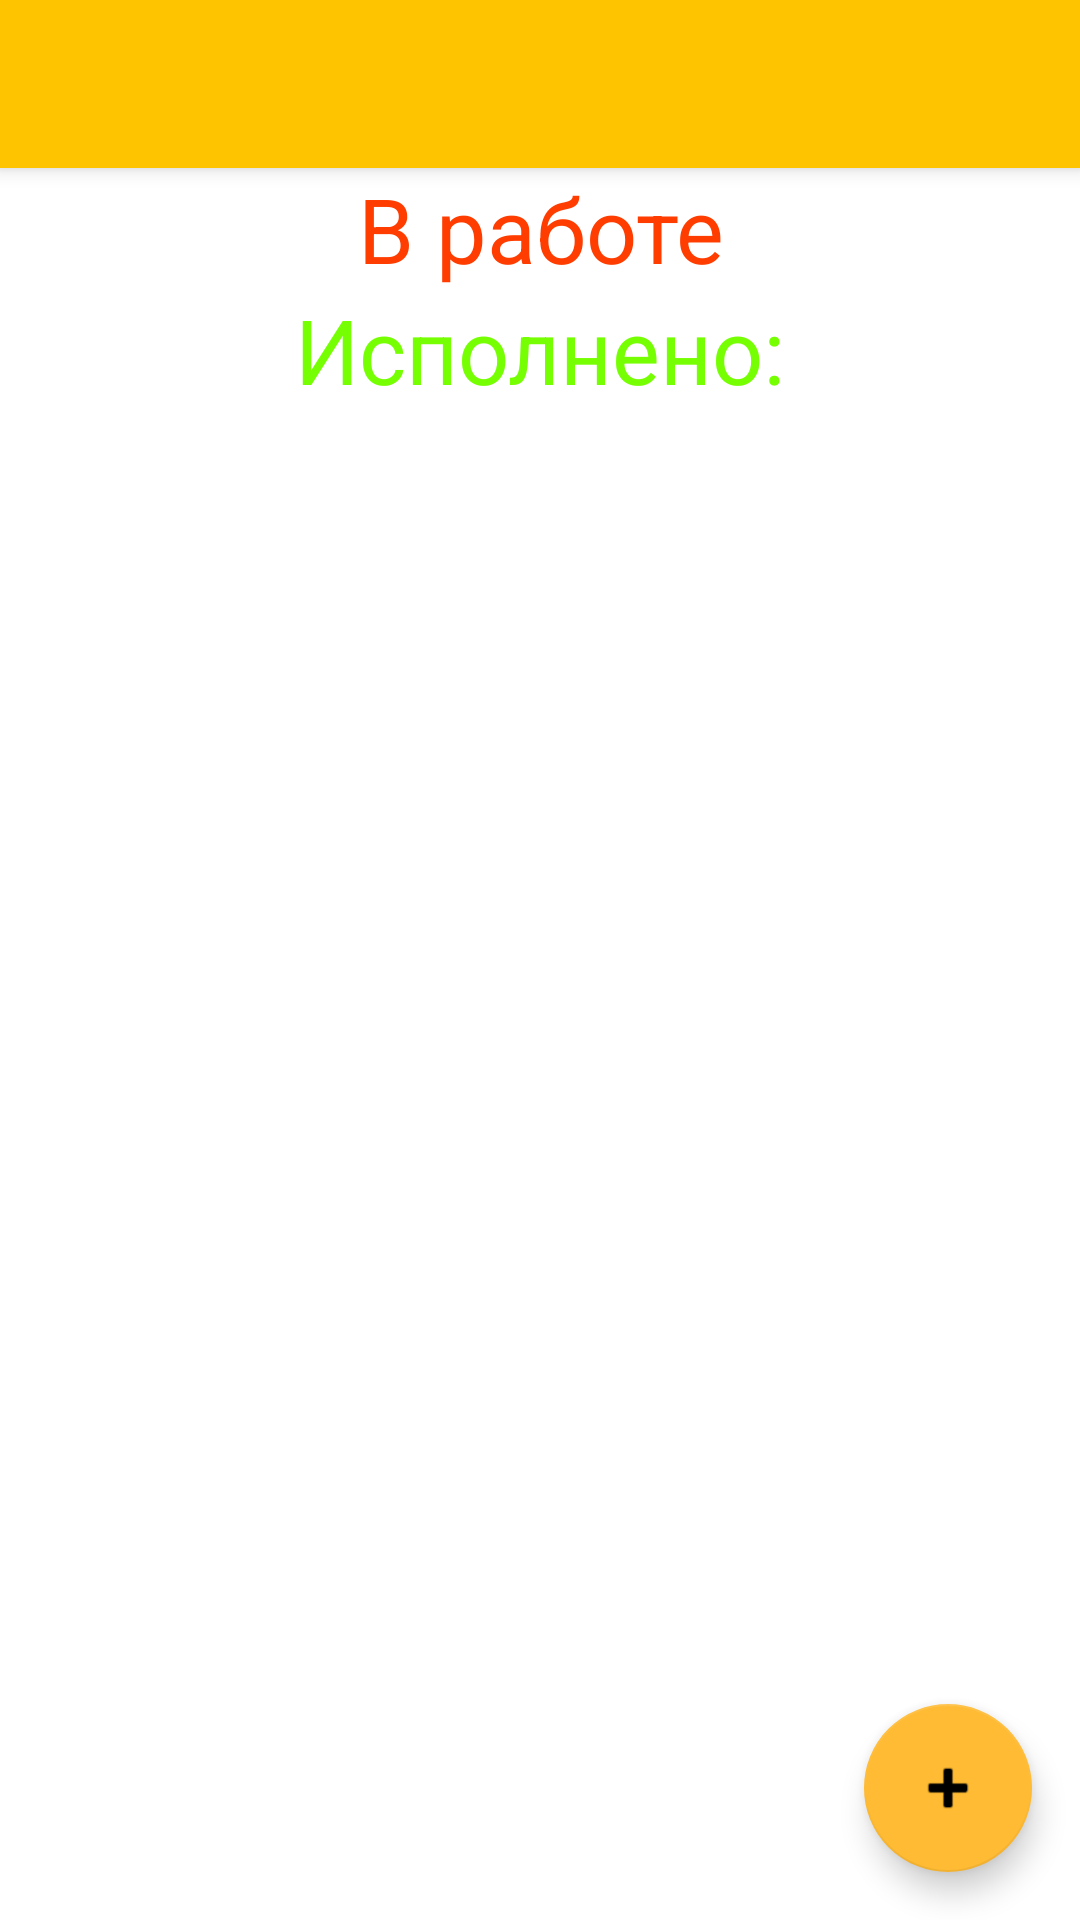

Layout XML and referenced resources for this Android screen:
<!-- AndroidManifest.xml: activity theme Theme.GetDima.NoActionBar -->
<!-- res/layout/activity_main.xml -->
<?xml version="1.0" encoding="utf-8"?>
<androidx.coordinatorlayout.widget.CoordinatorLayout xmlns:android="http://schemas.android.com/apk/res/android"
    xmlns:app="http://schemas.android.com/apk/res-auto"
    xmlns:tools="http://schemas.android.com/tools"
    android:layout_width="match_parent"
    android:layout_height="match_parent"
    tools:context=".MainActivity">

    <com.google.android.material.appbar.AppBarLayout
        android:layout_width="match_parent"
        android:layout_height="wrap_content"
        android:theme="@style/Theme.GetDima.AppBarOverlay">

        <androidx.appcompat.widget.Toolbar
            android:id="@+id/toolbar"
            android:layout_width="match_parent"
            android:layout_height="?attr/actionBarSize"
            android:background="?attr/colorPrimary"
            app:popupTheme="@style/Theme.GetDima.PopupOverlay" />

    </com.google.android.material.appbar.AppBarLayout>

    <include layout="@layout/content_main" />

    <com.google.android.material.floatingactionbutton.FloatingActionButton
        android:id="@+id/fab"
        android:layout_width="wrap_content"
        android:layout_height="wrap_content"
        android:layout_gravity="bottom|end"
        android:layout_margin="@dimen/fab_margin"
        android:contentDescription="@string/add_task"
        app:backgroundTint="@android:color/holo_orange_light"
        app:srcCompat="@android:drawable/ic_input_add" />

</androidx.coordinatorlayout.widget.CoordinatorLayout>
<!-- res/layout/content_main.xml (included above) -->
<?xml version="1.0" encoding="utf-8"?>
<androidx.coordinatorlayout.widget.CoordinatorLayout xmlns:android="http://schemas.android.com/apk/res/android"
    xmlns:app="http://schemas.android.com/apk/res-auto"
    android:layout_width="match_parent"
    android:layout_height="match_parent"
    android:orientation="vertical"
    app:layout_behavior="@string/appbar_scrolling_view_behavior">

    <LinearLayout
        android:layout_width="match_parent"
        android:layout_height="wrap_content"
        android:orientation="vertical">

        <TextView
            android:id="@+id/textView"
            android:layout_width="match_parent"
            android:layout_height="wrap_content"
            android:gravity="center"
            android:text="В работе"
            android:textColor="#FF3D00"
            android:textSize="30sp" />

        <ListView
            android:id="@+id/listVrabote"
            android:layout_width="match_parent"
            android:layout_height="wrap_content">

        </ListView>

        <TextView
            android:id="@+id/textView2"
            android:layout_width="match_parent"
            android:layout_height="wrap_content"
            android:gravity="center"
            android:text="Исполнено:"
            android:textColor="#76FF03"
            android:textSize="30sp" />

        <ListView
            android:id="@+id/listIspolneno"
            android:layout_width="match_parent"
            android:layout_height="match_parent" />

    </LinearLayout>

</androidx.coordinatorlayout.widget.CoordinatorLayout>
<!-- resources referenced by this layout -->
<resources>
  <dimen name="fab_margin">16dp</dimen>
  <string name="add_task">Добавить задание</string>
  <style name="Theme.GetDima.AppBarOverlay" parent="ThemeOverlay.AppCompat.Dark.ActionBar" />
  <style name="Theme.GetDima.PopupOverlay" parent="ThemeOverlay.AppCompat.Light" />
  <style name="Theme.GetDima.NoActionBar">
          <item name="windowActionBar">false</item>
          <item name="windowNoTitle">true</item>
      </style>
</resources>
